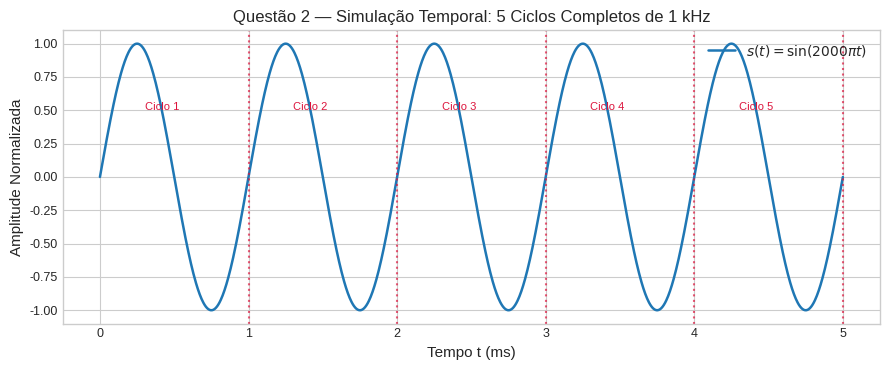
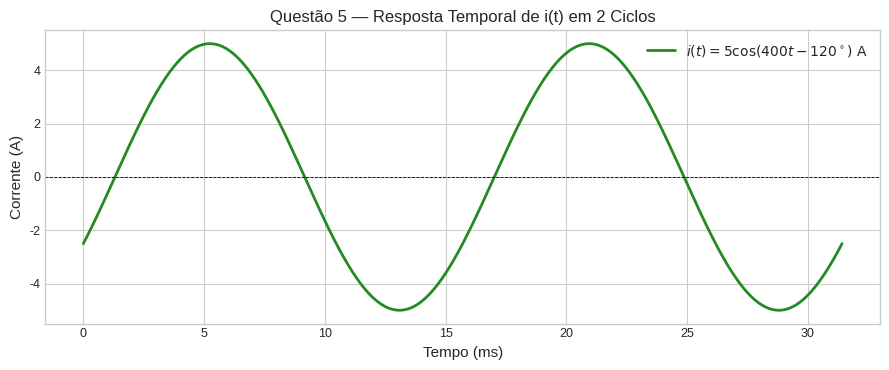
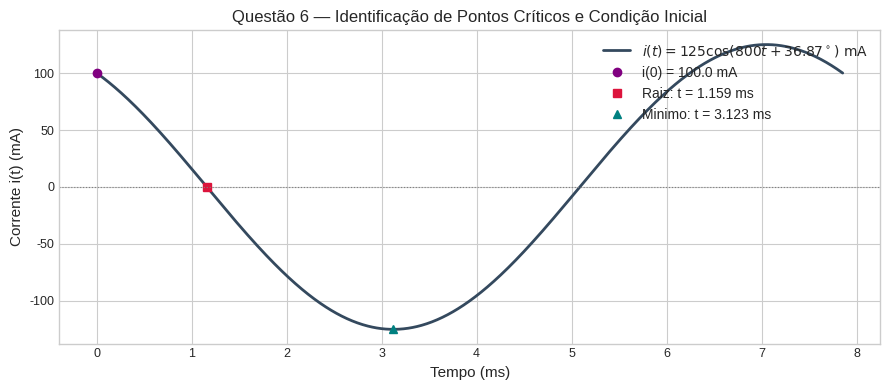
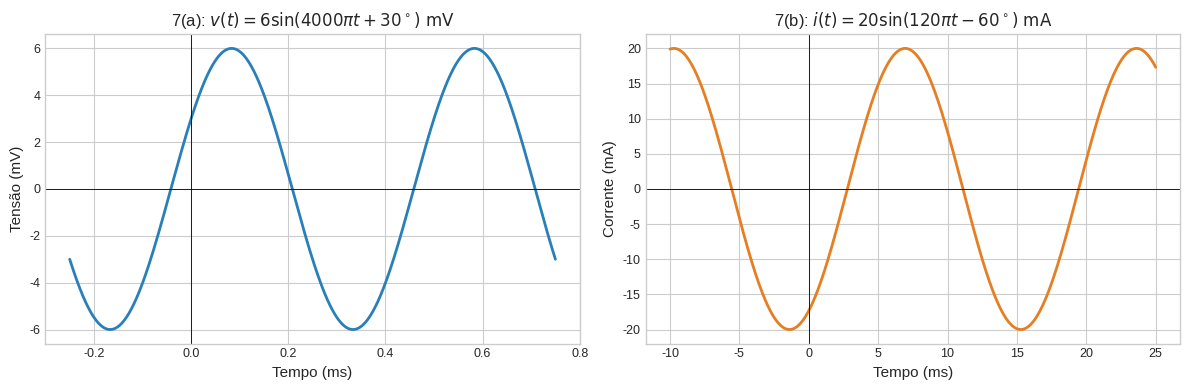
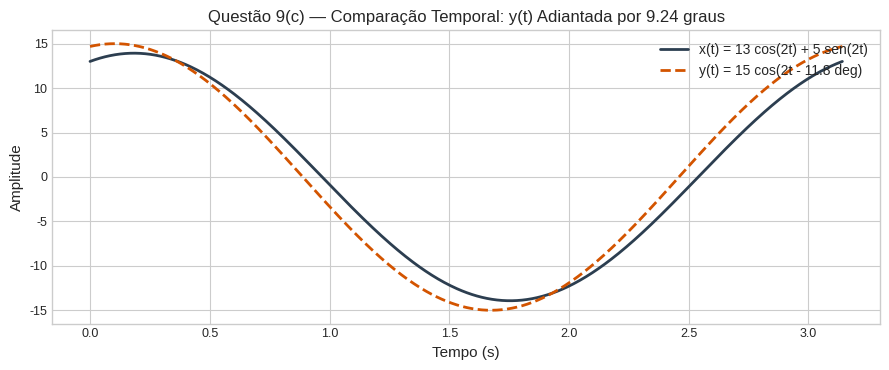
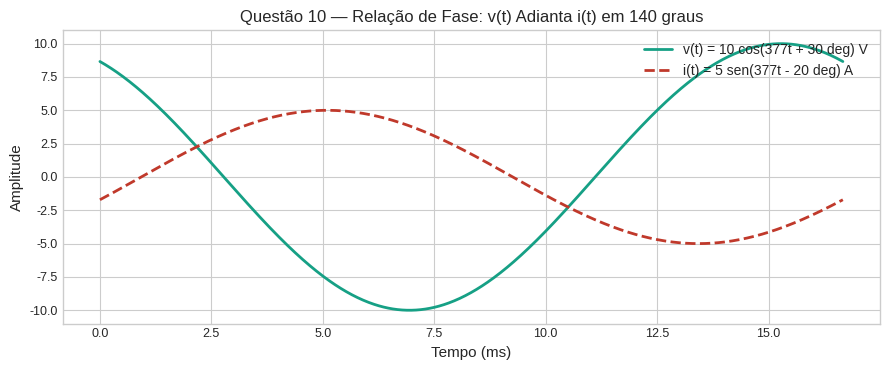
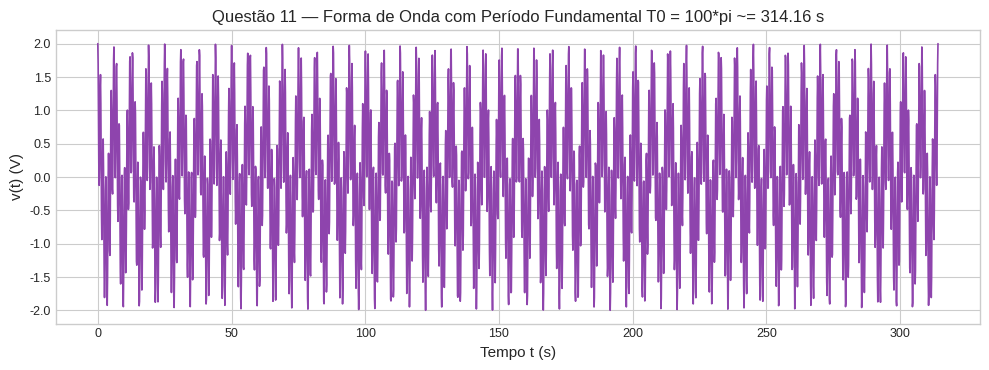
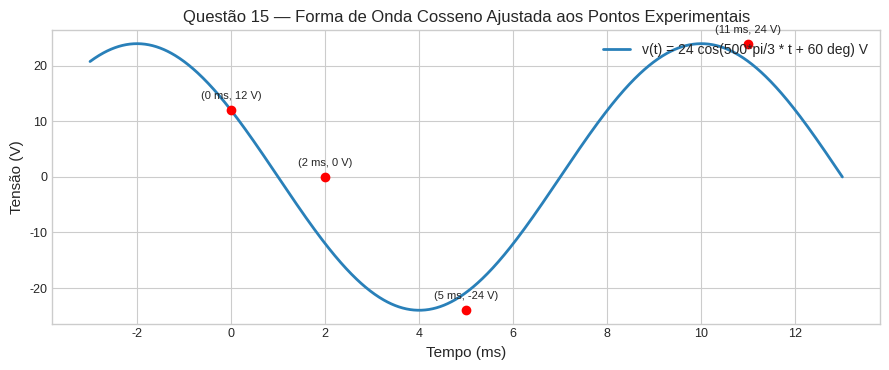

Write Python code to recreate these figures, in order.
# -*- coding: utf-8 -*-
# Circuitos Elétricos II — Resolução da Lista Teórica T1: Senóides
# Discente: Luiz Eduardo da Silva de Oliveira
# Matrícula: 2215180015

import numpy as np
import matplotlib.pyplot as plt
import pandas as pd

# Customização da apresentação visual dos gráficos
plt.style.use('seaborn-v0_8-whitegrid' if 'seaborn-v0_8-whitegrid' in plt.style.available else 'default')
plt.rcParams.update({
    'font.size': 10,
    'axes.labelsize': 11,
    'axes.titlesize': 12,
    'xtick.labelsize': 9,
    'ytick.labelsize': 9,
    'legend.fontsize': 10,
    'figure.titlesize': 13
})


# Q1: Implementação orientada a dicionários e formatação com unidades de engenharia
dados_q1 = {
    'a': ('200 Hz', 200.0),
    'b': ('40 MHz', 40.0e6),
    'c': ('20 kHz', 20.0e3),
    'd': ('1 Hz', 1.0)
}

def formatar_tempo(t_seg):
    if t_seg >= 1:
        return f"{t_seg:.4f} s"
    elif t_seg >= 1e-3:
        return f"{t_seg*1e3:.4f} ms"
    elif t_seg >= 1e-6:
        return f"{t_seg*1e6:.4f} us"
    else:
        return f"{t_seg*1e9:.4f} ns"

print("--- Resolução da Questão 1 ---")
for chave, (rotulo, freq) in dados_q1.items():
    periodo = 1.0 / freq
    print(f"[{chave}] f = {rotulo:<10} -> T = {formatar_tempo(periodo)} ({periodo:.2e} s)")


# Q2: Determinação temporal e visualização de 5 ciclos
frequencia_q2 = 1000.0  # Hz
N_ciclos = 5
T_unitario = 1.0 / frequencia_q2
delta_t_total = N_ciclos * T_unitario

print(f"Questão 2 -> Tempo decorrido para 5 ciclos: {delta_t_total:.4f} s ({delta_t_total*1000:.1f} ms)")

t_sim = np.linspace(0, delta_t_total, 1200)
sinal_q2 = np.sin(2 * np.pi * frequencia_q2 * t_sim)

fig, ax = plt.subplots(figsize=(9, 3.8))
ax.plot(t_sim * 1e3, sinal_q2, color='#1f77b4', lw=1.8, label=r'$s(t) = \sin(2000\pi t)$')
for k in range(1, N_ciclos + 1):
    ax.axvline(k * T_unitario * 1e3, color='crimson', linestyle=':', alpha=0.7)
    ax.text(k * T_unitario * 1e3 - 0.7, 0.5, f'Ciclo {k}', color='crimson', fontsize=8)

ax.set_title('Questão 2 — Simulação Temporal: 5 Ciclos Completos de 1 kHz')
ax.set_xlabel('Tempo t (ms)')
ax.set_ylabel('Amplitude Normalizada')
ax.legend(loc='upper right')
plt.tight_layout()
plt.show()


# Q3: Pulsação angular omega
dados_q3 = {
    'a': ('1.8 s', 1.8),
    'b': ('0.3 ms', 0.3e-3),
    'c': ('8 us', 8.0e-6),
    'd': ('4x10^-6 s', 4.0e-6)
}

print("--- Resolução da Questão 3 ---")
for item, (str_T, T_val) in dados_q3.items():
    omega = 2 * np.pi / T_val
    print(f"Item ({item}) T = {str_T:<12} -> omega = {omega:>14.4f} rad/s (ou {omega/np.pi:.2f}*pi rad/s)")


# Q4: Extração analítica de Amplitude e Frequência Fundamental
sinais_q4 = [
    ('a', '20 sen(377t)', 20.0, 377.0),
    ('b', '12 sen(2*pi*120t)', 12.0, 2*np.pi*120.0),
    ('c', '10^6 sen(10000t)', 1.0e6, 10000.0),
    ('d', '-8 sen(10058t)', 8.0, 10058.0)
]

print("--- Resolução da Questão 4 ---")
for k, expr, amp, w_rad in sinais_q4:
    freq_hz = w_rad / (2 * np.pi)
    print(f"[{k}] {expr:<22} -> Amplitude = {amp:,.1f} | Frequência = {freq_hz:,.2f} Hz")


# Q5: Período e frequência com plotagem de 2 ciclos
omega_q5 = 400.0
f_q5 = omega_q5 / (2 * np.pi)
T_q5 = 1.0 / f_q5

print("--- Resolução da Questão 5 ---")
print(f"Frequência cíclica (f): {f_q5:.4f} Hz")
print(f"Período fundamental (T): {T_q5*1000:.4f} ms ({T_q5:.6f} s)")

t_eixo = np.linspace(0, 2 * T_q5, 1000)
i_sinal = 5.0 * np.cos(omega_q5 * t_eixo - np.radians(120))

fig, ax = plt.subplots(figsize=(9, 3.8))
ax.plot(t_eixo * 1000, i_sinal, color='forestgreen', lw=2, label=r'$i(t) = 5\cos(400t - 120^\circ)\ \mathrm{A}$')
ax.axhline(0, color='black', lw=0.6, ls='--')
ax.set_title('Questão 5 — Resposta Temporal de i(t) em 2 Ciclos')
ax.set_xlabel('Tempo (ms)')
ax.set_ylabel('Corrente (A)')
ax.legend(loc='upper right')
plt.tight_layout()
plt.show()


# Q6: Resolução algébrica e pontos críticos no gráfico
w6 = 800.0
Im6 = 125.0
phi_deg = 36.87
phi_rad = np.radians(phi_deg)

f6 = w6 / (2 * np.pi)
T6_ms = (1.0 / f6) * 1000
i0 = Im6 * np.cos(phi_rad)
t_raiz_ms = ((np.pi/2 - phi_rad) / w6) * 1000
t_crit_ms = ((np.pi - phi_rad) / w6) * 1000

print("--- Resolução da Questão 6 ---")
print(f"(a) f = {f6:.3f} Hz")
print(f"(b) T = {T6_ms:.3f} ms")
print(f"(c) Im = {Im6:.1f} mA")
print(f"(d) i(0) = {i0:.2f} mA")
print(f"(e) phi = {phi_deg:.2f} graus ({phi_rad:.4f} rad)")
print(f"(f) Menor t > 0 onde i(t)=0: t = {t_raiz_ms:.4f} ms")
print(f"(g) Menor t > 0 onde di/dt=0: t = {t_crit_ms:.4f} ms")

t_plot = np.linspace(0, T6_ms, 1000)
i_plot = Im6 * np.cos(w6 * (t_plot/1000) + phi_rad)

fig, ax = plt.subplots(figsize=(9, 4))
ax.plot(t_plot, i_plot, color='#34495e', lw=2, label=r'$i(t) = 125\cos(800t + 36.87^\circ)\ \mathrm{mA}$')
ax.plot(0, i0, 'o', color='purple', label=f'i(0) = {i0:.1f} mA')
ax.plot(t_raiz_ms, 0, 's', color='crimson', label=f'Raiz: t = {t_raiz_ms:.3f} ms')
ax.plot(t_crit_ms, -Im6, '^', color='teal', label=f'Minimo: t = {t_crit_ms:.3f} ms')
ax.axhline(0, color='gray', lw=0.8, ls=':')
ax.set_title('Questão 6 — Identificação de Pontos Críticos e Condição Inicial')
ax.set_xlabel('Tempo (ms)')
ax.set_ylabel('Corrente i(t) (mA)')
ax.legend(loc='upper right')
plt.tight_layout()
plt.show()


# Q7: Representação visual das formas de onda 7(a) e 7(b)
t_a_ms = np.linspace(-0.25, 0.75, 800)
v_a_mv = 6.0 * np.sin(4000 * np.pi * (t_a_ms/1000) + np.radians(30))

t_b_ms = np.linspace(-10, 25, 800)
i_b_ma = 20.0 * np.sin(120 * np.pi * (t_b_ms/1000) - np.radians(60))

fig, (ax1, ax2) = plt.subplots(1, 2, figsize=(12, 4))
ax1.plot(t_a_ms, v_a_mv, color='#2980b9', lw=2)
ax1.axhline(0, color='black', lw=0.6)
ax1.axvline(0, color='black', lw=0.6)
ax1.set_title(r'7(a): $v(t) = 6\sin(4000\pi t + 30^\circ)\ \mathrm{mV}$')
ax1.set_xlabel('Tempo (ms)')
ax1.set_ylabel('Tensão (mV)')

ax2.plot(t_b_ms, i_b_ma, color='#e67e22', lw=2)
ax2.axhline(0, color='black', lw=0.6)
ax2.axvline(0, color='black', lw=0.6)
ax2.set_title(r'7(b): $i(t) = 20\sin(120\pi t - 60^\circ)\ \mathrm{mA}$')
ax2.set_xlabel('Tempo (ms)')
ax2.set_ylabel('Corrente (mA)')

plt.tight_layout()
plt.show()


# Q8: Teste de consistência trigonométrica
theta_grid = np.linspace(0, 2*np.pi, 600)
diff_a = np.max(np.abs(10*np.sin(theta_grid + np.radians(30)) - 10*np.cos(theta_grid - np.radians(60))))
diff_b = np.max(np.abs(-9*np.sin(theta_grid) - 9*np.cos(theta_grid + np.radians(90))))
diff_c = np.max(np.abs(-20*np.sin(theta_grid + np.radians(45)) - 20*np.cos(theta_grid + np.radians(135))))

print("--- Resolução da Questão 8 (Validação de Erro Residual) ---")
print(f"Erro máximo Item a: {diff_a:.2e}")
print(f"Erro máximo Item b: {diff_b:.2e}")
print(f"Erro máximo Item c: {diff_c:.2e}")


# Q9: Comparação fasorial e gráficos de defasagem
t_q9 = np.linspace(0, np.pi, 600)
x_t = 13*np.cos(2*t_q9) + 5*np.sin(2*t_q9)
y_t = 15*np.cos(2*t_q9 - np.radians(11.8))

fig, ax = plt.subplots(figsize=(9, 3.8))
ax.plot(t_q9, x_t, color='#2c3e50', lw=2, label='x(t) = 13 cos(2t) + 5 sen(2t)')
ax.plot(t_q9, y_t, color='#d35400', lw=2, ls='--', label='y(t) = 15 cos(2t - 11.8 deg)')
ax.set_title('Questão 9(c) — Comparação Temporal: y(t) Adiantada por 9.24 graus')
ax.set_xlabel('Tempo (s)')
ax.set_ylabel('Amplitude')
ax.legend(loc='upper right')
plt.tight_layout()
plt.show()


# Q10: Plotagem da defasagem V e I
t10 = np.linspace(0, 2*np.pi/377, 800)
v_sinal = 10 * np.cos(377*t10 + np.radians(30))
i_sinal = 5 * np.sin(377*t10 - np.radians(20))

fig, ax = plt.subplots(figsize=(9, 3.8))
ax.plot(t10*1000, v_sinal, color='#16a085', lw=2, label='v(t) = 10 cos(377t + 30 deg) V')
ax.plot(t10*1000, i_sinal, color='#c0392b', lw=2, ls='--', label='i(t) = 5 sen(377t - 20 deg) A')
ax.set_title('Questão 10 — Relação de Fase: v(t) Adianta i(t) em 140 graus')
ax.set_xlabel('Tempo (ms)')
ax.set_ylabel('Amplitude')
ax.legend(loc='upper right')
plt.tight_layout()
plt.show()


# Q11: Demonstração da periodicidade composta
p_val = 3.14
T0_q11 = 100 * np.pi

t_q11 = np.linspace(0, T0_q11, 2500)
v_q11 = np.cos(t_q11) + np.cos(2 * p_val * t_q11)

fig, ax = plt.subplots(figsize=(10, 3.8))
ax.plot(t_q11, v_q11, color='#8e44ad', lw=1.2)
ax.set_title(f'Questão 11 — Forma de Onda com Período Fundamental T0 = 100*pi ~= {T0_q11:.2f} s')
ax.set_xlabel('Tempo t (s)')
ax.set_ylabel('v(t) (V)')
plt.tight_layout()
plt.show()


# Q12: Verificação do período e identidade
t_12 = np.linspace(0, 2*np.pi, 800)
v12_a = np.cos(5*t_12) * np.sin(3*t_12 + np.radians(45))
v12_b = 0.5 * np.cos(8*t_12 - np.radians(45)) + 0.5 * np.cos(2*t_12 + np.radians(45))

print("--- Resolução da Questão 12 ---")
print(f"Erro máximo da decomposição: {np.max(np.abs(v12_a - v12_b)):.2e}")
print(f"Período fundamental T0 = pi ~= {np.pi:.4f} s")


# Q13: Cálculos e resumo
Vm13 = 25.0
w13 = 400 * np.pi
f13 = 200.0
T13_ms = 5.0
t_zero13 = (1.0 / 2400.0) * 1000
dt_i = (7.0 / 2400.0) * 1000

print("--- Resolução da Questão 13 ---")
print(f"(a) Vm = {Vm13} V | (b) f = {f13} Hz | (c) omega = {w13:.2f} rad/s")
print(f"(d) phi = {np.pi/3:.4f} rad | (e) phi = 60° | (f) T = {T13_ms} ms")
print(f"(g) Primeiro zero: {t_zero13:.4f} ms")
print(f"(h) v_deslocada = 25 cos(400*pi*t) V")
print(f"(i) Deslocamento mínimo: {dt_i:.4f} ms")


# Q14: Validação de derivada e expressão
w14 = 750 * np.pi / 50.0
phi14_deg = np.degrees(w14 * 40.0 / 3000.0)

print("--- Resolução da Questão 14 ---")
print(f"(a) omega = {w14:.2f} rad/s ({w14/np.pi:.1f}*pi rad/s)")
print(f"(b) v(t) = 50 sen({w14/np.pi:.1f}*pi*t - {phi14_deg:.1f}°) V")


# Q15: Gráfico reconstruído da questão 15
t_q15 = np.linspace(-3, 13, 1000)
v_q15 = 24.0 * np.cos((500*np.pi/3) * (t_q15/1000) + np.radians(60))

fig, ax = plt.subplots(figsize=(9, 3.8))
ax.plot(t_q15, v_q15, color='#2980b9', lw=2, label='v(t) = 24 cos(500*pi/3 * t + 60 deg) V')
ax.plot([0, 2, 5, 11], [12, 0, -24, 24], 'ro')
for t_val, v_val in zip([0, 2, 5, 11], [12, 0, -24, 24]):
    ax.annotate(f'({t_val} ms, {v_val} V)', (t_val, v_val), textcoords="offset points", xytext=(0,8), ha='center', fontsize=8)
ax.set_title('Questão 15 — Forma de Onda Cosseno Ajustada aos Pontos Experimentais')
ax.set_xlabel('Tempo (ms)')
ax.set_ylabel('Tensão (V)')
ax.legend(loc='upper right')
plt.tight_layout()
plt.show()


# Q16: Simulação
t16 = np.linspace(0, 40, 1000)
v16 = 10 * np.sin(2 * np.pi * t16 / 20)
print("--- Resolução da Questão 16 ---")
print(f"(a) Vp = 10 V | (b) v(15ms) = {v16[t16>=15][0]:.1f} V, v(20ms) = {v16[t16>=20][0]:.1f} V")
print("(c) Vpp = 20 V | (d) T = 20 ms | (e) N = 2 ciclos")


# Q17: Integração por degraus
area_17 = 6*(10-5) + 3*(20-10) + (-3)*(30-20)
T_17 = 30.0
V_med_17 = area_17 / T_17
print(f"Questão 17 -> Área líquida = {area_17} V.ms | Valor Médio = {V_med_17:.2f} V")


# Q18: Cálculo geométrico
area_total_18 = 0.5 * 3 * 30 + 0.5 * 2 * (-20)
I_med_18 = area_total_18 / 7.0
print(f"Questão 18 -> Área total = {area_total_18} mA.ms | I_méd = {I_med_18:.4f} mA")


# Q19: Estruturação com Pandas para exibir a tabela de amostras
dados_x = np.array([2, 4, 11, 5, 7, 6, 9, 10, 3, 6, 8, 4, 1, 3, 5])
df_amostras = pd.DataFrame({'n': range(len(dados_x)), 'x(n)': dados_x, 'x^2(n)': dados_x**2})

media_q19 = df_amostras['x(n)'].mean()
rms_q19 = np.sqrt((df_amostras['x^2(n)']).mean())

print("--- Resolução da Questão 19 ---")
print(f"Média amostral: {media_q19:.2f}")
print(f"RMS amostral:   {rms_q19:.4f}")


# Q20: Verificação teórica
print("--- Resolução da Questão 20 ---")
print("Valor Médio = Vm / pi ~= 0.3183 Vm")
print("Valor RMS   = Vm / 2  = 0.5000 Vm")


# Q21: Valores RMS
print("--- Resolução da Questão 21 ---")
print(f"Item a: V_rms = {120/np.sqrt(2):.4f} V")
print(f"Item b: I_rms = {6e-3/np.sqrt(2)*1e3:.4f} mA")
print(f"Item c: V_rms = {8e-6/np.sqrt(2)*1e6:.4f} uV")


# Q22: Integração da rampa e patamares
V_med_22 = 44.0 / 12.0
V_rms_22 = np.sqrt((256.0/3.0 + 256.0 + 8.0) / 12.0)
print(f"Questão 22 -> V_méd = 11/3 = {V_med_22:.4f} V | V_rms = sqrt(262)/3 = {V_rms_22:.4f} V")


# Q23: RMS de sinais compostos
print("--- Resolução da Questão 23 ---")
print(f"(a) I_rms = 10.0 A")
print(f"(b) V_rms = sqrt(16 + 4.5) = {np.sqrt(20.5):.4f} V")
print(f"(c) I_rms = sqrt(64 + 18)  = {np.sqrt(82):.4f} A")
print(f"(d) V_rms = sqrt(41/2)     = {np.sqrt(20.5):.4f} V")


# Q24: Potência na onda triangular
I_rms_24 = 16.0 / np.sqrt(3)
P_24 = 9.0 * (I_rms_24**2)
print(f"Questão 24 -> I_rms = {I_rms_24:.4f} A | Potência Dissipada P = {P_24:.1f} W")


# Q25: Potência onda completa
V_rms_25 = 100.0 / np.sqrt(2)
P_25 = (V_rms_25**2) / 6.0
print(f"Questão 25 -> V_rms = {V_rms_25:.4f} V | Potência P = {P_25:.2f} W (2500/3 W)")


# Q26: Tensão de pico da rede
Vm_26 = 240.0 * np.sqrt(2)
print(f"Questão 26 -> Tensão Máxima Vm = {Vm_26:.2f} V")


# Q27: Meia onda
print("Questão 27 -> V_rms = Vm / 2 = 0.5 * Vm")


# Q28: Corrente eficaz dente-de-serra
I_rms_28 = 20.0 / np.sqrt(3)
print(f"Questão 28 -> I_rms = 20/sqrt(3) = {I_rms_28:.4f} A")


# Q29: Determinação de R
R_29 = 1280.0 / (400.0 / 3.0)
print(f"Questão 29 -> Resistor R = {R_29:.2f} ohms")


# Q30: Pulso retangular
V_rms_30 = np.sqrt(20.0)
print(f"Questão 30 -> V_rms = sqrt(20) = {V_rms_30:.4f} V")
